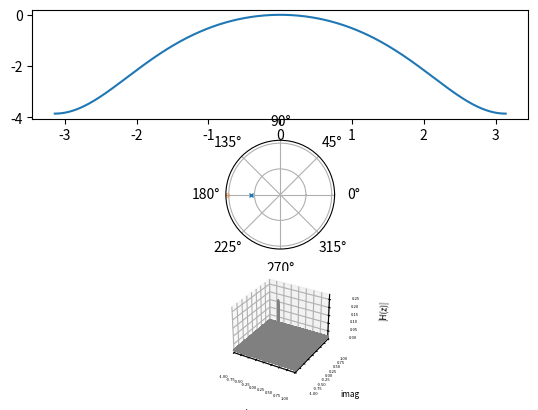

Recreate this plot in Python.
import matplotlib.pyplot as plt 
import numpy as np 

C_2PI = np.pi * 2.0

def transfer_function_z(numerator_coef, denominator_ceof, number_points_per_axis = 1000):
    real_axis = np.linspace(-1, 1, number_points_per_axis)
    imag_axis =  np.linspace(-1, 1, number_points_per_axis)
    xx, yy = np.meshgrid(real_axis, imag_axis)
    z_ = xx + 1j*yy
    zz_numerator = np.zeros(shape=xx.shape, dtype=np.complex128)
    for i in range(numerator_coef.size-1, -1, -1):
        # use polynomial style 1)
        zz_numerator += numerator_coef[(numerator_coef.size-1) - i] * np.pow(z_, i, dtype=np.complex128)
    zz_denominator = np.zeros(shape=xx.shape, dtype=np.complex128)
    for i in range(denominator_ceof.size-1, -1, -1):
        zz_denominator += denominator_ceof[  (denominator_ceof.size-1) - i] * np.pow(z_, i, dtype=np.complex128)
    zz = np.divide(zz_numerator, zz_denominator)
    return xx, yy, zz

if __name__ == '__main__':
    fig = plt.figure()
    ax1 = fig.add_subplot(3,1,1)
    ax2 = fig.add_subplot(3,1,2, projection= 'polar')
    ax3 = fig.add_subplot(3, 1 ,3, projection='3d')
    w = np.linspace(-np.pi, np.pi, 1000)
    rng = np.random.Generator(np.random.PCG64(42))

    numerator_coef = np.complex64 ( [0.9152, 0.1889 ] ) 
    denominator_coef = np.complex64 ( [1, 0.1127 ] ) 
    poles = np.roots(denominator_coef)
    zeros = np.roots(numerator_coef)
    zeros_resp = np.zeros(shape=w.shape,dtype=np.complex128 )
    poles_resp = np.zeros(shape=w.shape,dtype=np.complex128)
    for k,coef in enumerate(numerator_coef):
        zeros_resp += coef * np.exp(-1j * k *w)
    for k,coef in enumerate(denominator_coef):
        poles_resp += coef * np.exp(-1j * k *w)
    freq_resp = zeros_resp/poles_resp

    # IIR surface 
    xx, yy, zz = transfer_function_z(numerator_coef, denominator_coef, 1000)
    zz_abs = zz.__abs__() / zz.__abs__().max()
    filter_indices =  (zz_abs < 0.3)
    zz_abs_trim = filter_indices[filter_indices]

    ax1.clear() 
    ax2.clear() 
    ax1.plot(w, 20 * np.log(freq_resp.__abs__()/freq_resp.__abs__().max()) )
    ax2.grid(True)
    ax2.set_yticklabels([])
    ax2.set_rmax( 1 )
    for p in poles:
        ax2.plot( np.angle(p), np.abs(p),  marker='x', markersize=3) 
    for p in zeros:
        ax2.plot( np.angle(p), np.abs(p),  marker='o', markersize=3, alpha=0.3) 
    ax3.plot(xx[filter_indices], yy[filter_indices], zz_abs[filter_indices],  color='gray')
    [ax3.tick_params(axis=ch, labelsize=3) for ch in list('xyz') ]
    ax3.set_xlabel('real' ,fontsize=6)
    ax3.set_ylabel('imag' ,fontsize=6)
    ax3.set_zlabel('|H(z)|' ,fontsize=6  )
    ax3.set_xlim(-1 , 1)
    ax3.set_ylim(-1, 1)

plt.show() 


